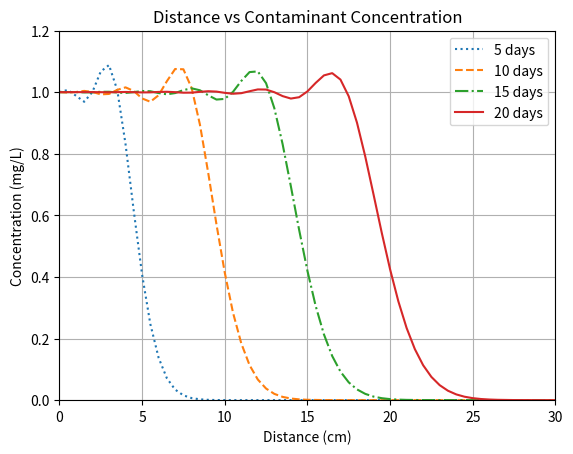

This chart was generated by the following Python code:
# Problem 01
# (Implicit in time and backward in space)
import numpy as np
import matplotlib.pyplot as plt
import itertools
L = 100
Time = [5, 10, 15, 20]
dx = 0.5
dt = 0.1
V = 1
style = itertools.cycle((':', '--', '-.', '-'))
Cr = (V * dt) / dx # Corund's Number
# Matix Coefficient
a = -Cr
b = 2
c = Cr
# length discretization
l = np.arange(0, (L+dx), dx)
length = len(l)
# Initial Condition
C = np.zeros(length)
C[0] = 1
# Implicit Matrix
Im = np.zeros((length**2)).reshape(length, length)
for i in range(length):
    for j in range(length):
        if (i + 1) == j:
            Im[i][j] = c
        elif (i - 1) == j:
            Im[i][j] = a
        elif i == j:
            Im[i][j] = b
Im[0][0] = 1
Im[0][1] = 0
Im[(length-1)][(length-1)] = 2+2*Cr
Im[(length-1)][(length-2)] = -2*Cr
# Implicit Solution for all time steps
for t in range(len(Time)):
    count = int(Time[t] / dt)
    for i in range(count):
        Ci = (np.linalg.solve(Im, C))
        C = 2 * Ci
        C[0] = 1
    plt.plot(l, Ci, linestyle = next(style))
    C = np.zeros(length)
    C[0] = 1
# Plotting
plt.axis([0, 30, 0, 1.2])
plt.xlabel('Distance (cm)')  # Labeling of X-Axis
plt.ylabel('Concentration (mg/L)')  # Labeling of Y-axis
plt.title('Distance vs Contaminant Concentration')
plt.grid()
plt.legend(['5 days', '10 days', '15 days', '20 days'])
plt.show()